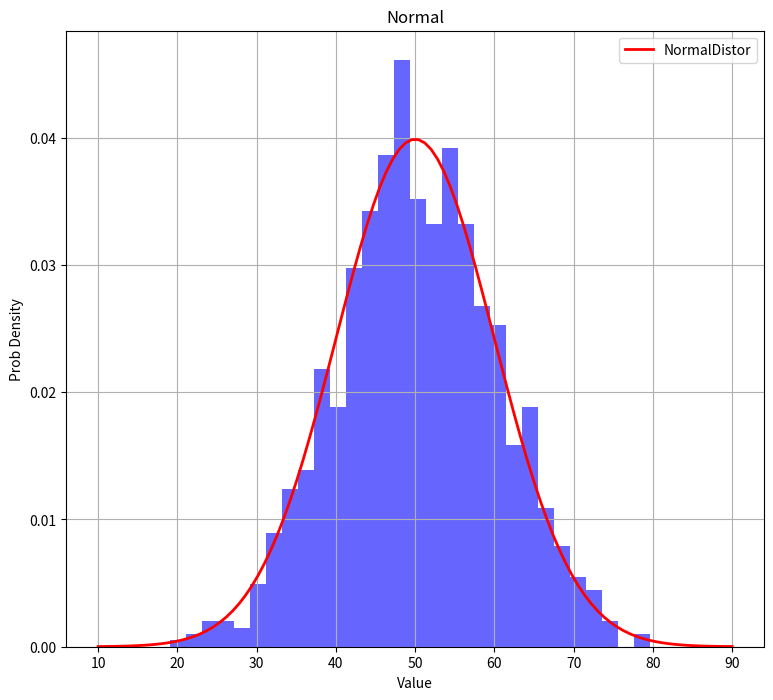
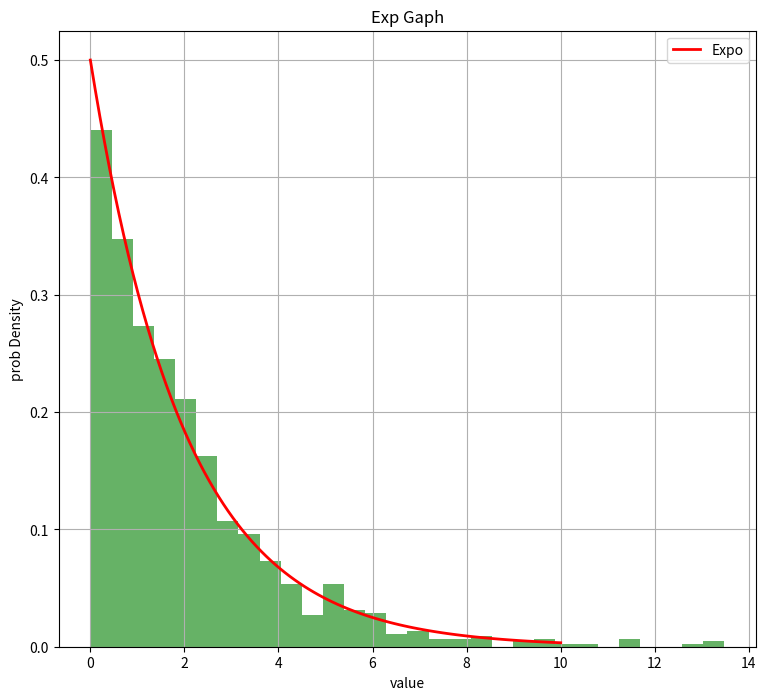

Generate these figures, in order, with matplotlib:
from matplotlib.pylab import sca
import numpy as np
from scipy.stats import norm, binom, poisson, expon
import matplotlib.pyplot as plt

mean = 50
std = 10

NORMAL_dISTOR = lambda x, mean, std: norm.pdf(x, mean, std)
EXPO_DISTRO = lambda x, scale: expon.pdf(x, scale=scale)


def draw_graph(sample, color, lables, data, graph=1):
    plt.figure(figsize=(9, 8))
    plt.hist(sample, bins=30, density=True, alpha=0.6, color=color)
    x = np.linspace(*data)
    if graph:
        plt.plot(
            x,
            NORMAL_dISTOR(x, mean, std),
            "r-",
            lw=2,
            color="red",
            label="NormalDistor",
        )
    else:
        plt.plot(x, EXPO_DISTRO(x, 2), "r-", lw=2, label="Expo")
    plt.title(lables[0])
    plt.xlabel(lables[1])
    plt.ylabel(lables[2])
    plt.legend()
    plt.grid(True)
    plt.show()


# Normal
sample = np.random.normal(mean, std, 1000)
draw_graph(
    sample,
    "blue",
    ["Normal", "Value", "Prob Density"],
    data=(mean - 4 * std, mean + 4 * std, 100),
)

sample = np.random.exponential(scale=2, size=1000)
draw_graph(
    sample, "green", ["Exp Gaph", "value", "prob Density"], data=(0, 10, 100), graph=0
)

# piosn
sp = 10
e = 3
prob_3 = poisson.pmf(e, sp)

# Binom
sp = 10
prob = 0.6
success = 7
prob_7 = binom.pmf(success, sp, prob)
